Run: headless pygame with SDL's dummy video driver; simulated clock (each Clock.tick advances the game by its frame time, no real sleeping); random seed 0; keys injected as events and as key.get_pressed() state; mouse plan: one left click at the window centre at the start of phase 2, then a move to the lower-right quarter at the start of phase 3.
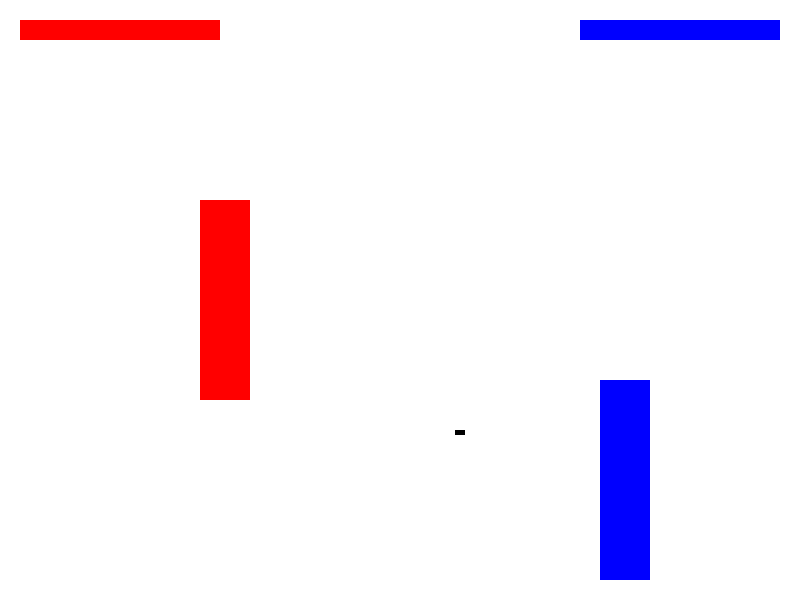
Frame 1 of 4 · flips 1–60 · no input
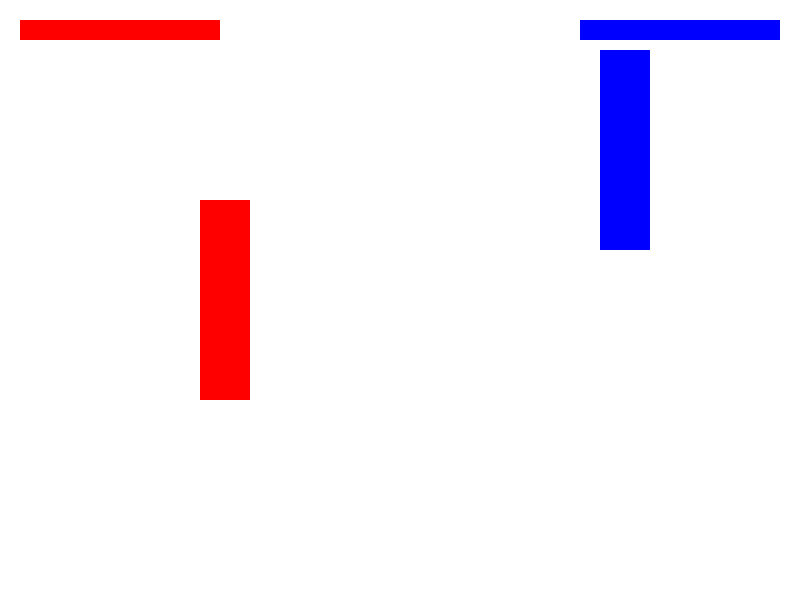
Frame 2 of 4 · flips 61–180 · clicked the window centre · tapped SPACE, RETURN · held RIGHT (→), D
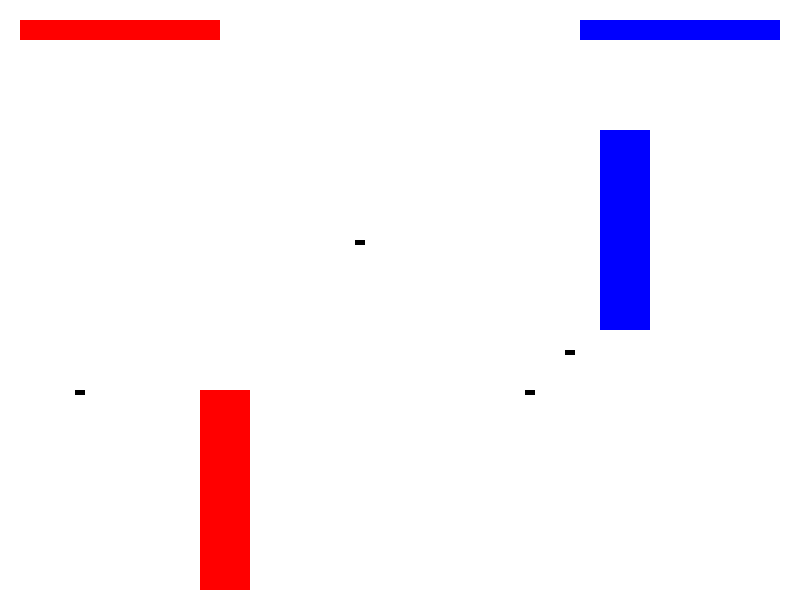
Frame 3 of 4 · flips 181–300 · moved the mouse to the lower-right quarter · held DOWN (↓), S
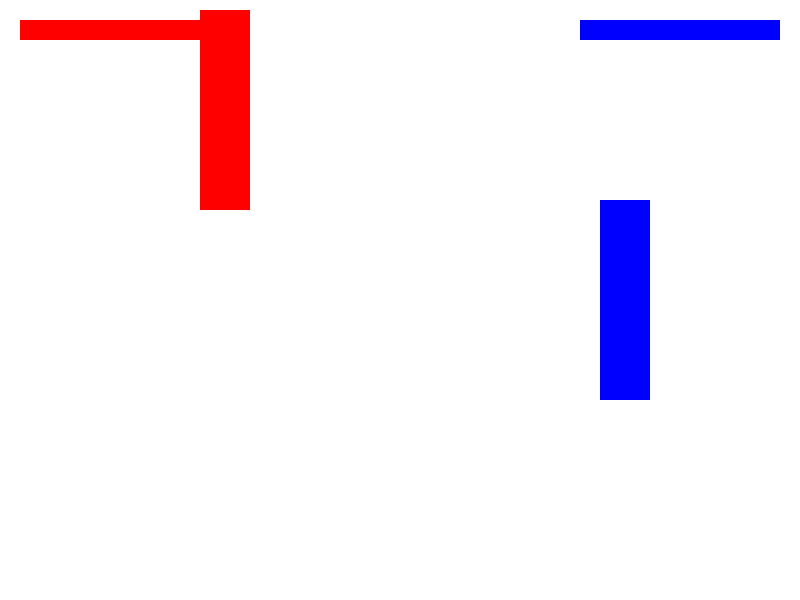
Frame 4 of 4 · flips 301–420 · held LEFT (←), A, UP (↑), W

The pygame program that drew these frames:

import pygame
import random

pygame.init()

SCREEN_WIDTH = 800
SCREEN_HEIGHT = 600

screen = pygame.display.set_mode((SCREEN_WIDTH, SCREEN_HEIGHT))
pygame.display.set_caption("BEAT THE AI")

clock = pygame.time.Clock()

WHITE = (255, 255, 255)
BLACK = (0, 0, 0)
RED = (255, 0, 0)
BLUE = (0, 0, 255)

font = pygame.font.Font(None, 36)


class Player:
    def __init__(self, x, y, color):
        self.rect = pygame.Rect(x, y, 50, 200)
        self.color = color
        self.bullets = []
        self.health = 100
        self.state = 'standing'
        self.jump_timer = 0
        self.crouch_timer = 0
        self.can_shoot = True

    def move(self, keys):
        if self.state == 'standing':
            if keys[pygame.K_UP] and self.rect.top > 70:
                self.state = 'jumping'
                self.jump_timer = 20

            elif keys[pygame.K_DOWN]:
                if self.rect.bottom + 10 <= SCREEN_HEIGHT:
                    self.state = 'crouching'
                    self.crouch_timer = 20

        if self.state == 'jumping':
            self.rect.y -= 10
            self.jump_timer -= 1
            if self.jump_timer <= 0:
                self.state = 'standing'
                self.rect.y += 10

        if self.state == 'crouching':
            if self.rect.bottom + 10 <= SCREEN_HEIGHT:
                self.rect.y += 10
            self.crouch_timer -= 1
            if self.crouch_timer <= 0:
                self.state = 'standing'
                self.rect.y -= 10

    def shoot(self):
        bullet_rect = pygame.Rect(self.rect.centerx + 20, self.rect.centery + 90, 10, 5)
        self.bullets.append(bullet_rect)

    def update_bullets(self):
        for bullet in self.bullets:
            bullet.x += 10
            if bullet.x > SCREEN_WIDTH:
                self.bullets.remove(bullet)

    def draw(self, screen):
        pygame.draw.rect(screen, self.color, self.rect)

        # Draw bullets
        for bullet in self.bullets:
            pygame.draw.rect(screen, BLACK, bullet)


class AIPlayer(Player):
    def __init__(self, x, y, color):
        super().__init__(x, y, color)

    def random_move(self):
        if self.state == 'standing':
            if random.randint(1, 100) <= 50:
                if self.rect.top > 70:
                    self.state = 'jumping'
                    self.jump_timer = 20
            elif random.randint(1, 100) > 50:
                if self.rect.bottom < SCREEN_HEIGHT:
                    self.state = 'crouching'
                    self.crouch_timer = 20

        if self.state == 'jumping':
            self.rect.y -= 10
            self.jump_timer -= 1
            if self.jump_timer <= 0:
                self.state = 'standing'
                self.rect.y += 10

        if self.state == 'crouching':
            if self.rect.bottom + 10 <= SCREEN_HEIGHT:
                self.rect.y += 10
            self.crouch_timer -= 1
            if self.crouch_timer <= 0:
                self.state = 'standing'
                self.rect.y -= 10

        if random.randint(1, 100) == 1:
            self.shoot()

    def shoot(self):
        bullet_rect = pygame.Rect(self.rect.centerx - 20, self.rect.centery + 90, 10, 5)
        self.bullets.append(bullet_rect)

    def update_bullets(self):
        for bullet in self.bullets:
            bullet.x -= 10
            if bullet.x < 0:
                self.bullets.remove(bullet)


human_player = Player(200, SCREEN_HEIGHT // 2 - 100, RED)
ai_player = AIPlayer(600, SCREEN_HEIGHT // 2 - 100, BLUE)

def check_bullet_collision(bullets, target):
    for bullet in bullets:
        if target.rect.colliderect(bullet):
            if (target.state == 'standing' and human_player.state == 'standing') or \
                    (target.state == 'jumping' and human_player.state == 'jumping') or \
                    (target.state == 'crouching' and human_player.state == 'crouching'):
                target.health -= 10
                bullets.remove(bullet)


def display_end_screen(winner_text):
    screen.fill(WHITE)
    win_text = font.render(winner_text, True, RED)
    screen.blit(win_text, (SCREEN_WIDTH // 2 - win_text.get_width() // 2, SCREEN_HEIGHT // 2 - 50))

    play_again_button = pygame.Rect(SCREEN_WIDTH // 2 - 120, SCREEN_HEIGHT // 2 + 10, 120, 40)  # Increased size
    quit_button = pygame.Rect(SCREEN_WIDTH // 2 - 120, SCREEN_HEIGHT // 2 + 60, 120, 40)  # Increased size

    pygame.draw.rect(screen, BLUE, play_again_button)
    pygame.draw.rect(screen, RED, quit_button)

    play_again_text = font.render("Play Again", True, WHITE)
    quit_text = font.render("Quit", True, WHITE)

    screen.blit(play_again_text, (play_again_button.x + (play_again_button.width - play_again_text.get_width()) // 2,
                                  play_again_button.y + (play_again_button.height - play_again_text.get_height()) // 2))
    screen.blit(quit_text, (quit_button.x + (quit_button.width - quit_text.get_width()) // 2,
                            quit_button.y + (quit_button.height - quit_text.get_height()) // 2))

    pygame.display.update()

    waiting = True
    while waiting:
        for event in pygame.event.get():
            if event.type == pygame.QUIT:
                pygame.quit()
                exit()
            if event.type == pygame.MOUSEBUTTONDOWN:
                if play_again_button.collidepoint(event.pos):
                    waiting = False
                    return "play_again"
                elif quit_button.collidepoint(event.pos):
                    pygame.quit()
                    exit()

run = True
while run:
    keys = pygame.key.get_pressed()

    for event in pygame.event.get():
        if event.type == pygame.QUIT:
            run = False
        if event.type == pygame.KEYDOWN:
            if event.key == pygame.K_SPACE:
                human_player.shoot()

    human_player.move(keys)

    ai_player.random_move()

    human_player.update_bullets()
    ai_player.update_bullets()

    check_bullet_collision(human_player.bullets, ai_player)
    check_bullet_collision(ai_player.bullets, human_player)

    screen.fill(WHITE)
    human_player.draw(screen)
    ai_player.draw(screen)

    pygame.draw.rect(screen, RED, (20, 20, human_player.health * 2, 20))
    pygame.draw.rect(screen, BLUE, (SCREEN_WIDTH - 220, 20, ai_player.health * 2, 20))

    if human_player.health <= 0:
        winner = "AI WINS!"
        result = display_end_screen(winner)
        if result == "play_again":
            human_player.health = 100
            ai_player.health = 100
    elif ai_player.health <= 0:
        winner = "HUMAN WINS"
        result = display_end_screen(winner)
        if result == "play_again":
            human_player.health = 100
            ai_player.health = 100

    pygame.display.flip()
    clock.tick(60)

pygame.quit()
